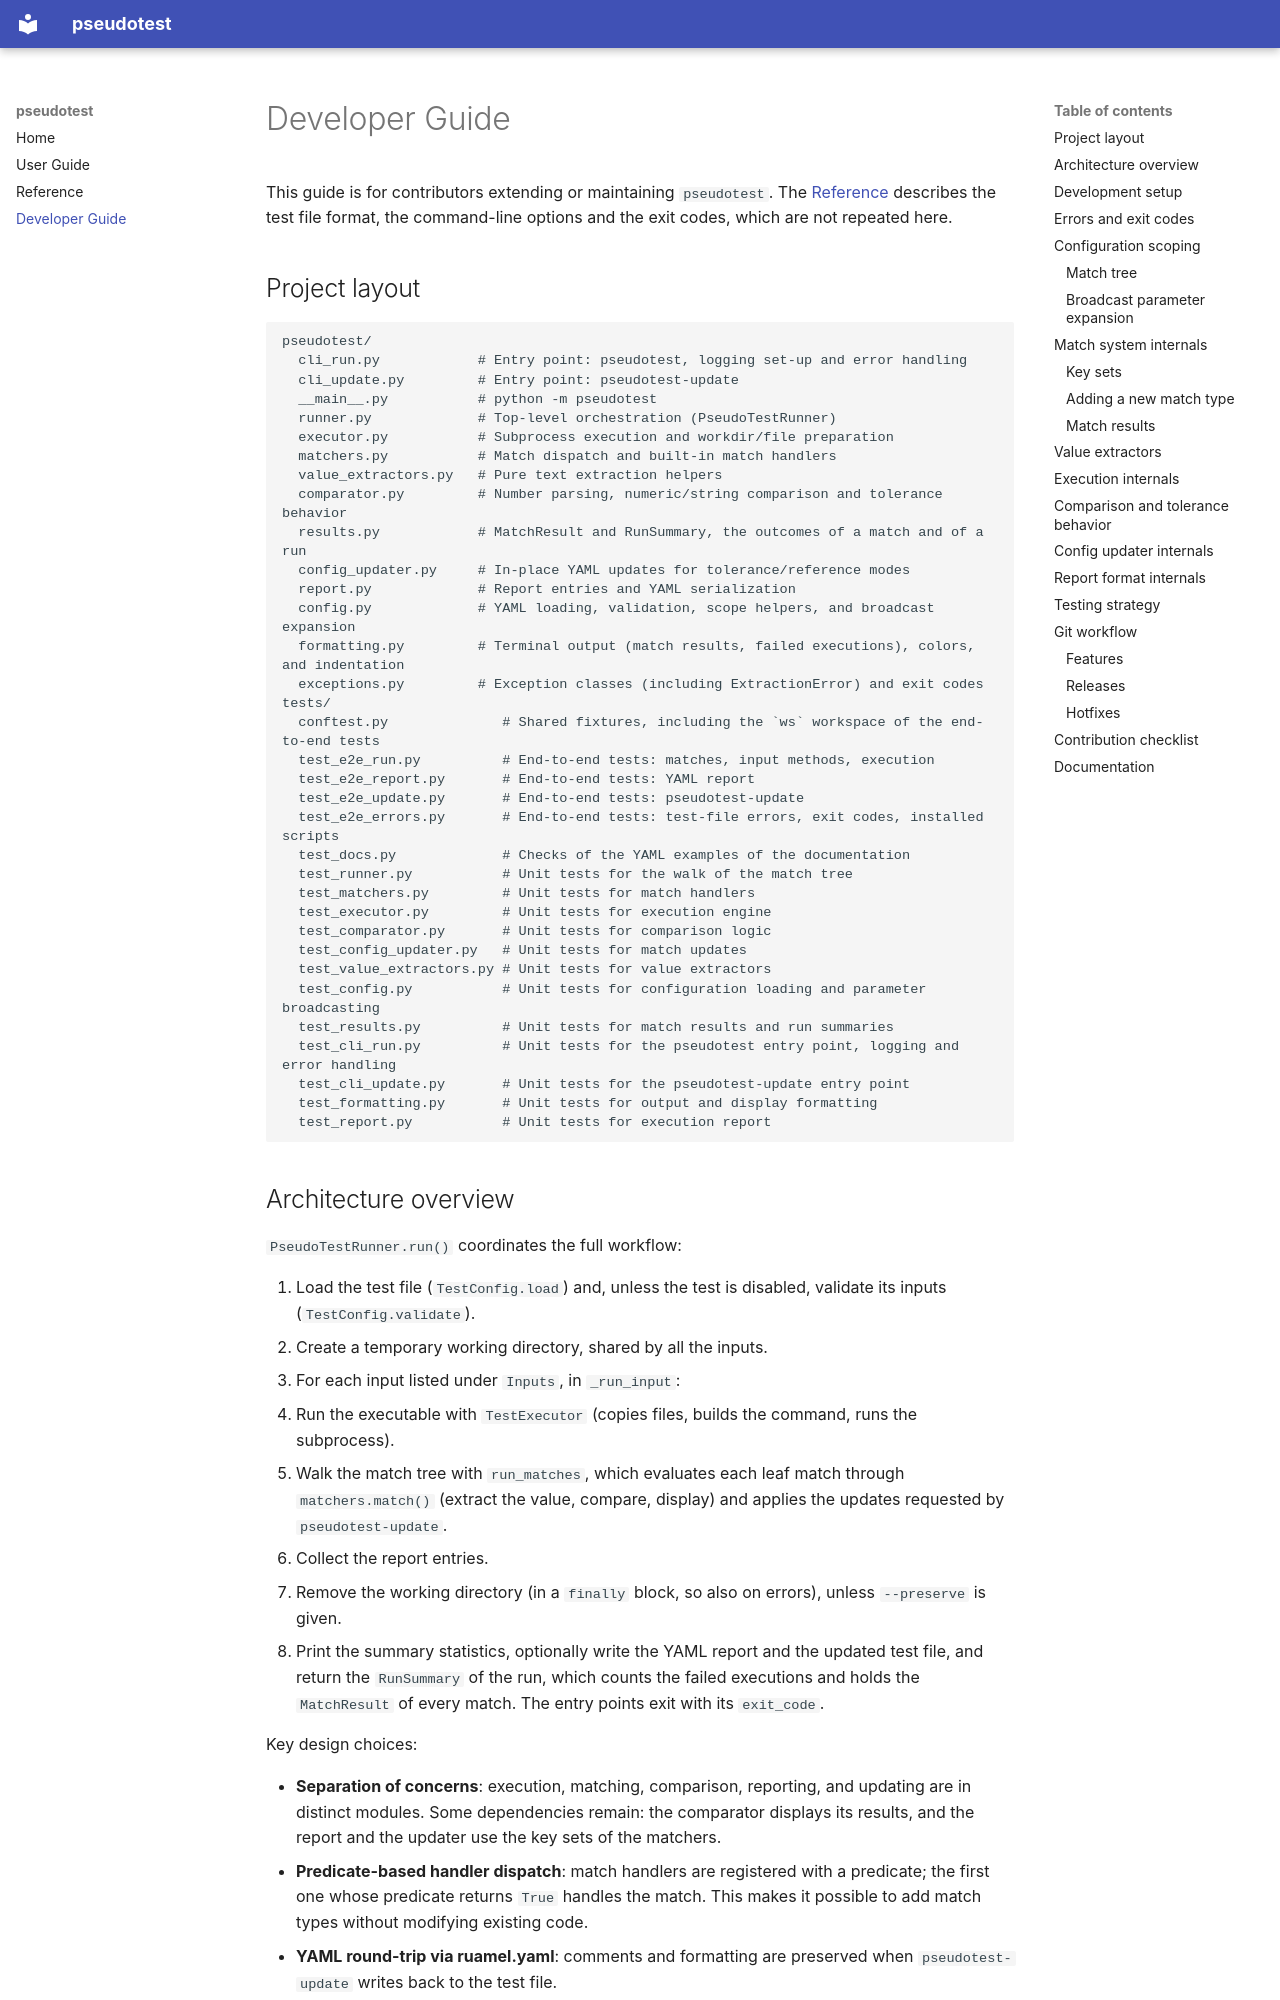

repository: micaeljtoliveira/pseudotest · page: developer-guide/index.html · generator: mkdocs

# Developer Guide

This guide is for contributors extending or maintaining `pseudotest`. The [Reference](reference.md) describes the
test file format, the command-line options and the exit codes, which are not repeated here.

## Project layout

```
pseudotest/
  cli_run.py            # Entry point: pseudotest, logging set-up and error handling
  cli_update.py         # Entry point: pseudotest-update
  __main__.py           # python -m pseudotest
  runner.py             # Top-level orchestration (PseudoTestRunner)
  executor.py           # Subprocess execution and workdir/file preparation
  matchers.py           # Match dispatch and built-in match handlers
  value_extractors.py   # Pure text extraction helpers
  comparator.py         # Number parsing, numeric/string comparison and tolerance behavior
  results.py            # MatchResult and RunSummary, the outcomes of a match and of a run
  config_updater.py     # In-place YAML updates for tolerance/reference modes
  report.py             # Report entries and YAML serialization
  config.py             # YAML loading, validation, scope helpers, and broadcast expansion
  formatting.py         # Terminal output (match results, failed executions), colors, and indentation
  exceptions.py         # Exception classes (including ExtractionError) and exit codes
tests/
  conftest.py              # Shared fixtures, including the `ws` workspace of the end-to-end tests
  test_e2e_run.py          # End-to-end tests: matches, input methods, execution
  test_e2e_report.py       # End-to-end tests: YAML report
  test_e2e_update.py       # End-to-end tests: pseudotest-update
  test_e2e_errors.py       # End-to-end tests: test-file errors, exit codes, installed scripts
  test_docs.py             # Checks of the YAML examples of the documentation
  test_runner.py           # Unit tests for the walk of the match tree
  test_matchers.py         # Unit tests for match handlers
  test_executor.py         # Unit tests for execution engine
  test_comparator.py       # Unit tests for comparison logic
  test_config_updater.py   # Unit tests for match updates
  test_value_extractors.py # Unit tests for value extractors
  test_config.py           # Unit tests for configuration loading and parameter broadcasting
  test_results.py          # Unit tests for match results and run summaries
  test_cli_run.py          # Unit tests for the pseudotest entry point, logging and error handling
  test_cli_update.py       # Unit tests for the pseudotest-update entry point
  test_formatting.py       # Unit tests for output and display formatting
  test_report.py           # Unit tests for execution report
```
